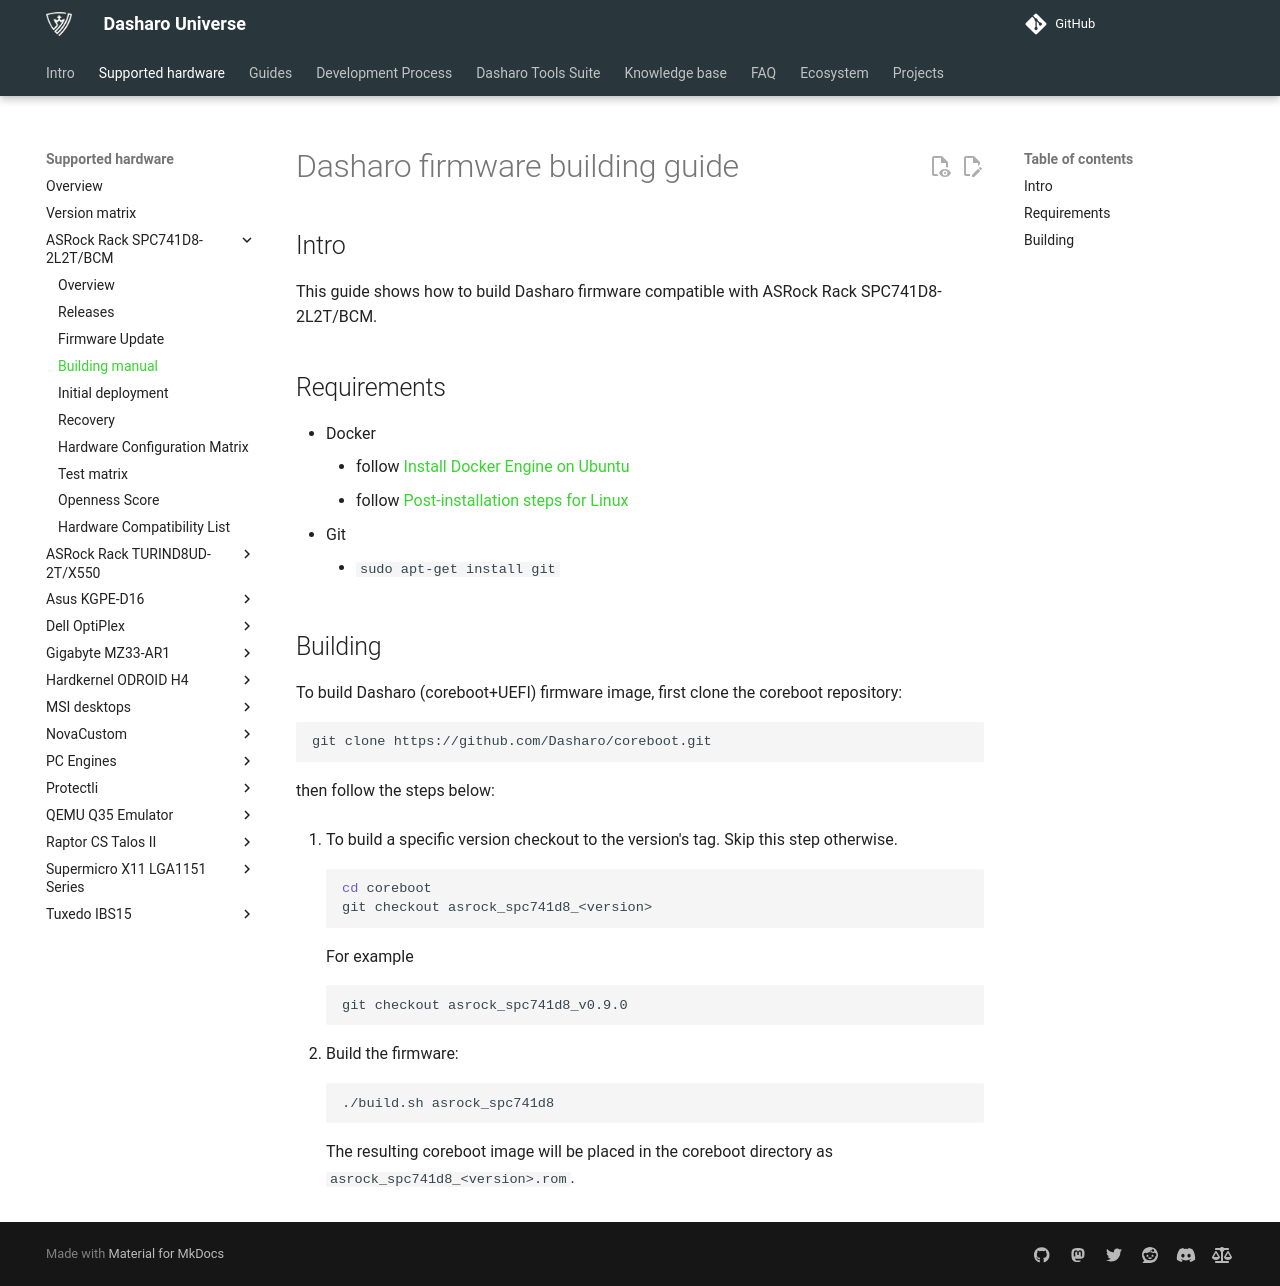

repository: Dasharo/docs · page: variants/asrock_spc741d8/building-manual/index.html · generator: mkdocs

# Dasharo firmware building guide

## Intro

This guide shows how to build Dasharo firmware compatible with ASRock Rack
SPC741D8-2L2T/BCM.

## Requirements

- Docker
    + follow [Install Docker Engine on Ubuntu](https://docs.docker.com/engine/install/ubuntu/)
    + follow [Post-installation steps for Linux](https://docs.docker.com/engine/install/linux-postinstall/)
- Git
    + `sudo apt-get install git`

## Building

To build Dasharo (coreboot+UEFI) firmware image, first clone the coreboot
repository:

```bash
git clone https://github.com/Dasharo/coreboot.git
```

then follow the steps below:

1. To build a specific version checkout to the version's tag.
    Skip this step otherwise.

    ```bash
    cd coreboot
    git checkout asrock_spc741d8_<version>
    ```

    For example

    ```bash
    git checkout asrock_spc741d8_v0.9.0
    ```

2. Build the firmware:

    ```bash
    ./build.sh asrock_spc741d8
    ```

    The resulting coreboot image will be placed in the coreboot directory as
    `asrock_spc741d8_<version>.rom`.
